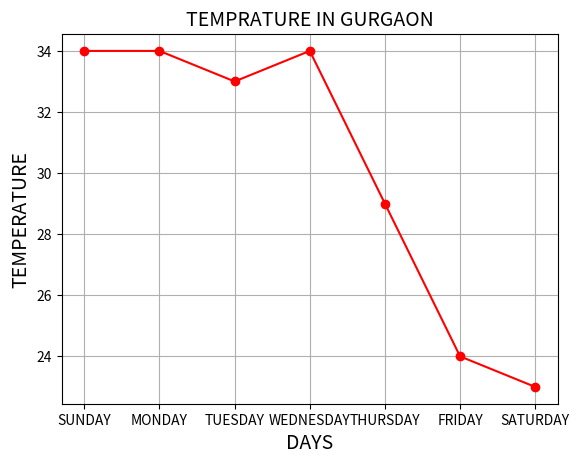

Write Python code to recreate this figure.
import matplotlib.pyplot as plt

DAYS = ['SUNDAY','MONDAY','TUESDAY','WEDNESDAY','THURSDAY','FRIDAY','SATURDAY']
TEMPERATURE= [34,34,33,34,29,24,23]
  
plt.plot(DAYS, TEMPERATURE, color='red', marker='o')
plt.title('TEMPRATURE IN GURGAON', fontsize=14)
plt.xlabel('DAYS', fontsize=14)
plt.ylabel('TEMPERATURE', fontsize=14)
plt.grid(True)
plt.show()